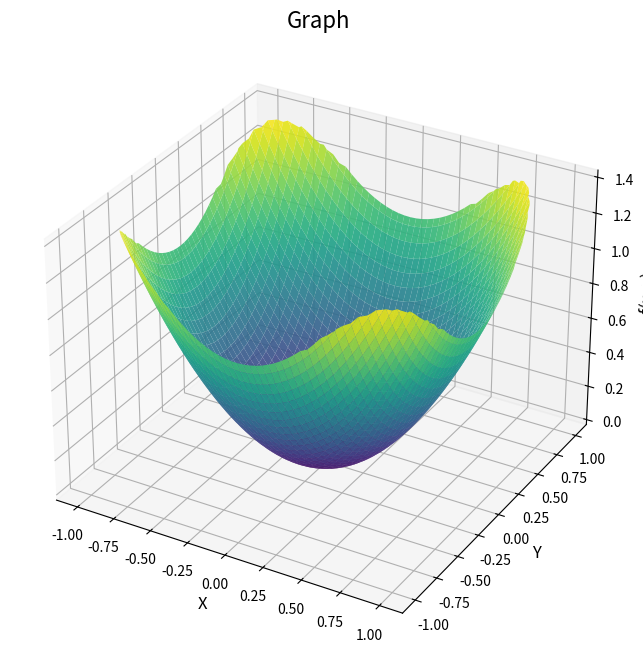

This chart was generated by the following Python code:
from matplotlib import pyplot as plt
import numpy as np
from scipy.integrate import dblquad

# ---------------- Кубатуры Симпсона ----------------

def f(x, y):
        return x**2 + y**2

def double_integral_cubature_simpson(n):
    """
    Вычисление двойного интеграла методом кубатурной формулы Симпсона с улучшенной точностью.
    """
    def f(x, y):
        return x**2 + y**2  # Функция под интегралом
    
    a, A = -1, 1  # Границы интегрирования по x
    b, B = -1, 1  # Границы интегрирования по y

    # Шаги разбиения
    h = (A - a) / (2 * n)  # Шаг по x
    k = (B - b) / (2 * n)  # Шаг по y
    
    integral = 0
    
    # Разбиваем область на прямоугольники и применяем формулу
    for i in range(n):
        for j in range(n):
            # Границы текущего прямоугольника
            x0, x2 = a + 2 * i * h, a + 2 * i * h + 2 * h
            x1 = x0 + h
            y0, y2 = b + 2 * j * k, b + 2 * j * k + 2 * k
            y1 = y0 + k
            
            # Проверка всех точек (x0, y0), (x1, y0), (x0, y1), (x2, y0), (x2, y1), (x1, y2), (x0, y2), (x2, y2) на попадание в область
            points = [(x0, y0), (x1, y0), (x0, y1), (x2, y0), (x2, y1), (x1, y2), (x0, y2), (x2, y2)]
            if any(x**4 + y**4 > 1 for x, y in points):  # Если хотя бы одна точка выходит за границу, пропускаем этот прямоугольник
                continue
            
            # Формула Симпсона на прямоугольнике
            local_integral = (h * k / 9) * (
                f(x0, y0) + f(x2, y0) + f(x0, y2) + f(x2, y2) +
                4 * (f(x1, y0) + f(x0, y1) + f(x2, y1) + f(x1, y2)) +
                16 * f(x1, y1)
            )
            
            # Добавляем вклад от прямоугольника
            integral += local_integral
    
    return integral

# ---------------- Метод Симпсона ----------------

def double_integral_simpson(n):
    N = 2 * n  # Количество разбиений для более точного результата

    def f(x, y):
        return x**2 + y**2  # Новая функция интеграла

    R = 1  # Радиус области (ограничение по x^4 + y^4 <= 1)

    # Внешний интеграл
    def simpson_inner(y):
        a, b = -np.power(1 - y**4, 1/4), np.power(1 - y**4, 1/4)  # Границы по x для данной y
        return simpson(lambda x: f(x, y), a, b, N)

    # Функция Симпсона для одномерного интеграла
    def simpson(func, a, b, N):
        h = (b - a) / N  # Шаг разбиения
        x = np.linspace(a, b, N + 1)  # Узлы интегрирования
        s = func(x[0]) + func(x[-1])  # Первое и последнее значение
        s += 4 * sum(func(x[1:N:2]))  # Сумма по нечётным индексам
        s += 2 * sum(func(x[2:N-1:2]))  # Сумма по чётным индексам
        return s * h / 3

    # Внешний интеграл
    integral = simpson(simpson_inner, -R, R, N)
    return integral

print("Результат кубатурной формулы:", double_integral_cubature_simpson(n=1000))
print("Результат метода Симпсона:", double_integral_simpson(n=1000))

# ---------------- Референсное значение ----------------

def f(x, y):
    return x**2 + y**2 # Функция под интегралом
def output(x):
    return np.power(1 - x**4, 1/4)  # Вычисление верхней границы по y, которая зависит от x
def input(x):
    return -np.power(1 - x**4, 1/4)  # Вычисление верхней границы по y, которая зависит от x

# Функция для интегрирования по x
def integrand(y, x):
    if y**4 + x**4 <= 1:
        return f(x, y)
    return 0

result, error = dblquad(integrand, -1, 1, lambda x: input(x), lambda x: output(x))

print("Результат интеграла:", result)

# ---------------- График ----------------

R = 1

x = np.linspace(-R, R, 200)
y = np.linspace(-R, R, 200)
X, Y = np.meshgrid(x, y)
Z = f(X, Y)

mask = X**4 + Y**4 > R**2
Z[mask] = np.nan

fig = plt.figure(figsize=(10, 8))
ax = fig.add_subplot(111, projection='3d')
ax.plot_surface(X, Y, Z, cmap='viridis', edgecolor='none', alpha=0.9)

ax.set_title("Graph", fontsize=16)
ax.set_xlabel("X", fontsize=12)
ax.set_ylabel("Y", fontsize=12)
ax.set_zlabel("f(x, y)", fontsize=12)
plt.show()